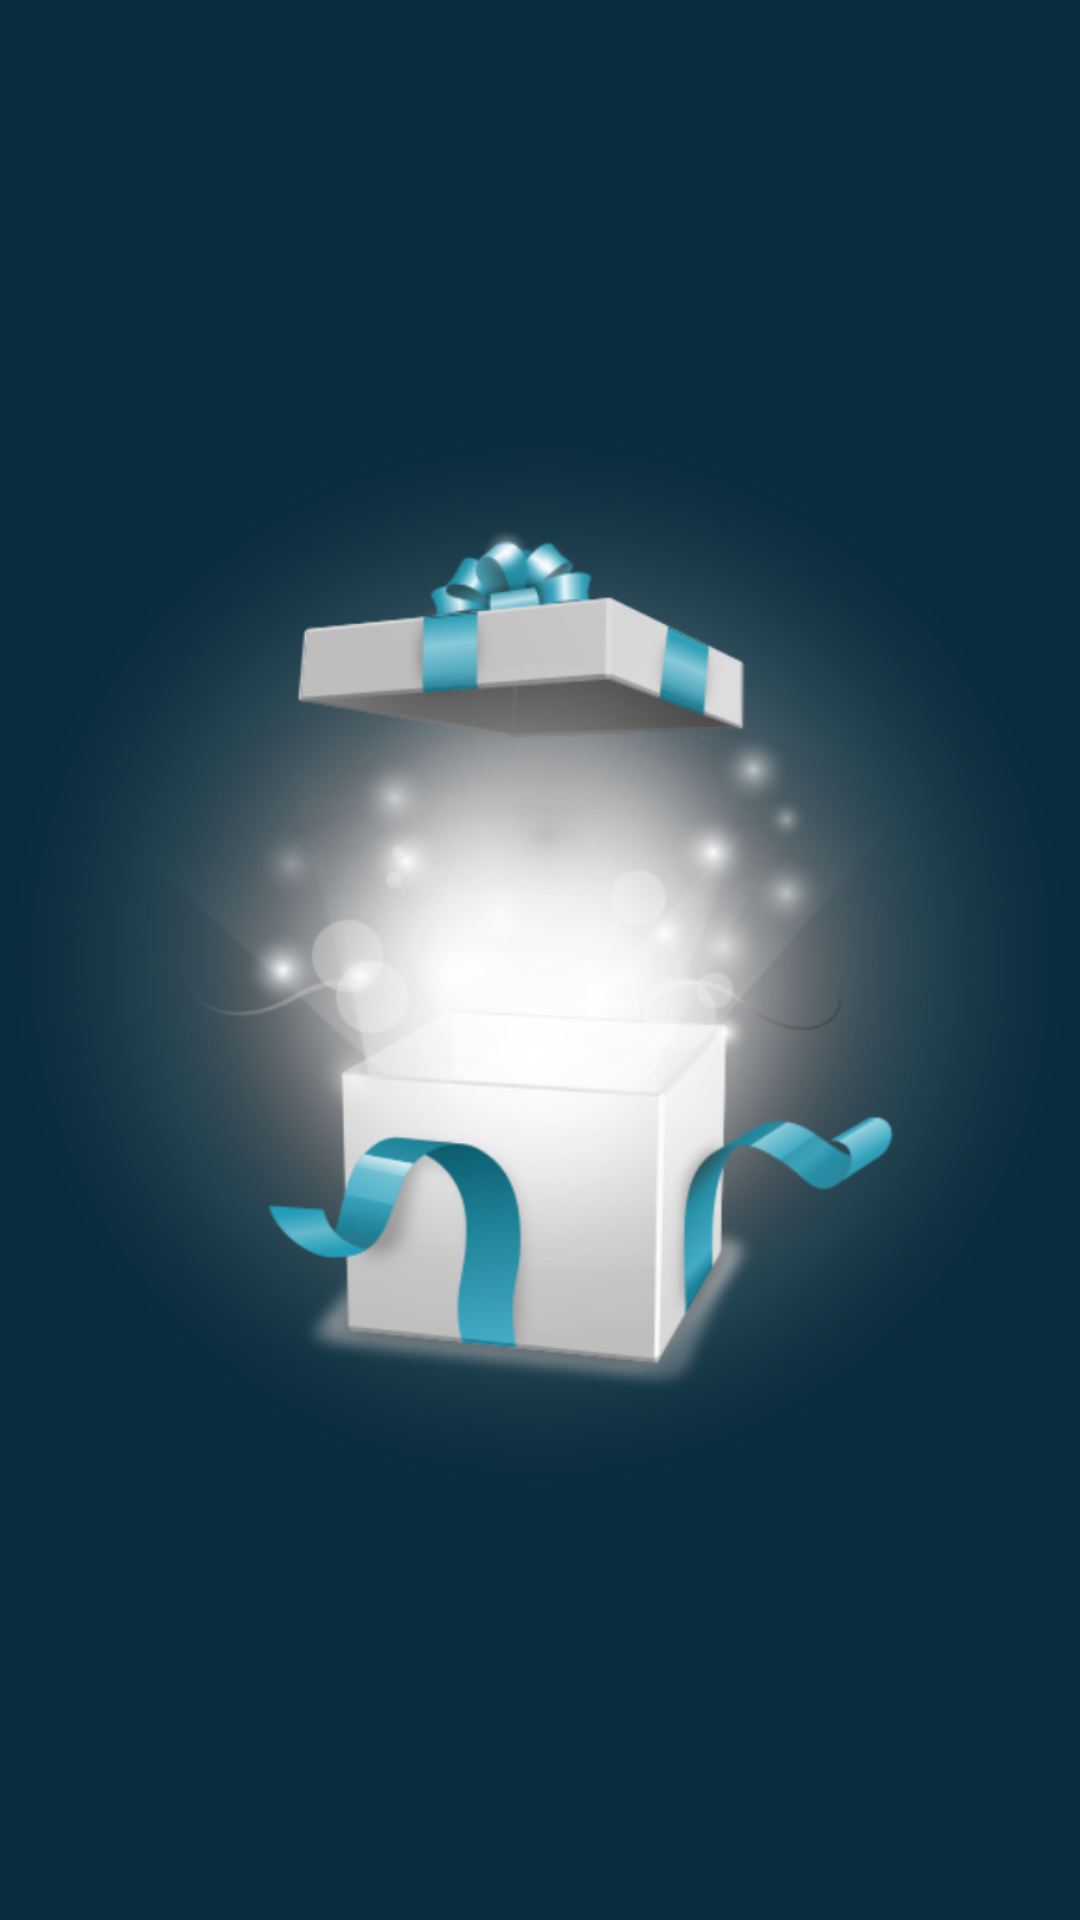

This screen was rendered from an Android layout file. Write that file and the resources it references.
<!-- AndroidManifest.xml: activity theme SplashTheme -->
<!-- res/layout/activity_splash.xml -->
<?xml version="1.0" encoding="utf-8"?>
<RelativeLayout
    xmlns:android="http://schemas.android.com/apk/res/android"
    xmlns:tools="http://schemas.android.com/tools"
    android:id="@+id/activity_splash"
    android:layout_width="match_parent"
    android:layout_height="match_parent"
    android:background="@drawable/bg_splash"
    android:paddingBottom="@dimen/activity_vertical_margin"
    android:paddingLeft="@dimen/activity_horizontal_margin"
    android:paddingRight="@dimen/activity_horizontal_margin"
    android:paddingTop="@dimen/activity_vertical_margin"
    tools:context="com.devfest.storageboxdream.activity.SplashActivity">

    <RelativeLayout
        android:layout_width="match_parent"
        android:layout_height="wrap_content"
        android:padding="36dip"
        android:layout_centerVertical="true"
        android:layout_alignParentLeft="true"
        android:layout_alignParentStart="true">

        <ImageView
            android:id="@+id/iv_splash_car"
            android:layout_width="match_parent"
            android:layout_height="match_parent"
            android:layout_centerHorizontal="true"
            android:src="@drawable/ic_box"/>

    </RelativeLayout>

</RelativeLayout>
<!-- resources referenced by this layout -->
<resources>
  <!-- drawable bg_splash: png bitmap (drawable-mdpi, 34425 bytes) -->
  <!-- drawable ic_box: png bitmap (drawable-mdpi, 49133 bytes) -->
  <style name="SplashTheme" parent="Theme.AppCompat.NoActionBar">
          <item name="windowActionBar">false</item>
          <item name="windowNoTitle">true</item>
      </style>
</resources>
